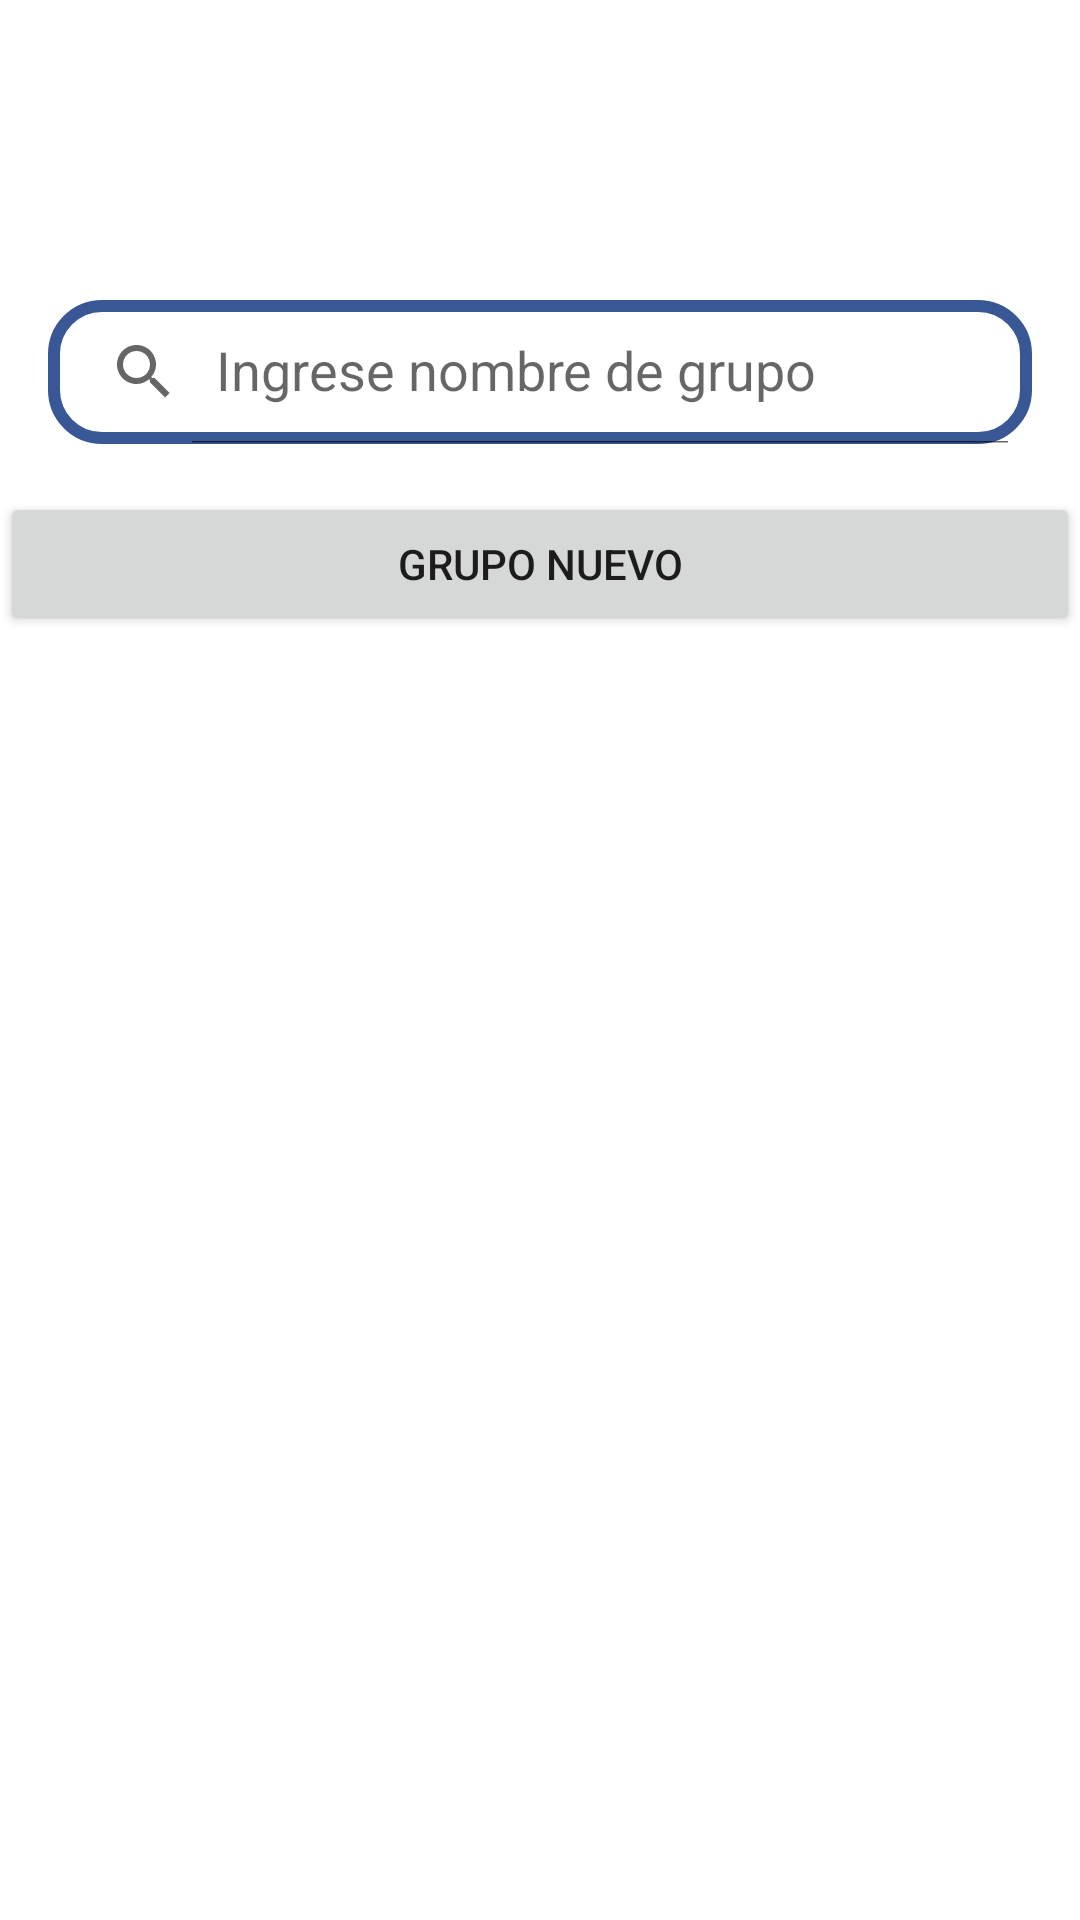

Write the Android layout XML for this screen, with the resource values it uses.
<!-- AndroidManifest.xml: application theme Theme.Union -->
<!-- res/layout/fragment_grupos.xml -->
<?xml version="1.0" encoding="utf-8"?>
<LinearLayout xmlns:android="http://schemas.android.com/apk/res/android"
    xmlns:tools="http://schemas.android.com/tools"
    android:layout_width="match_parent"
    android:layout_height="wrap_content"
    xmlns:app="http://schemas.android.com/apk/res-auto"
    android:orientation="vertical"
    android:id="@+id/fragmentGrupos"
    tools:context=".Fragments.GruposFragment">


    <androidx.appcompat.widget.SearchView
        android:id="@+id/busqueda"
        android:layout_width="match_parent"
        android:layout_height="wrap_content"
        android:layout_marginHorizontal="16dp"
        android:layout_marginTop="100dp"
        android:layout_marginBottom="16dp"
        android:background="@drawable/searchview_background"
        app:iconifiedByDefault="false"
        app:queryHint="Ingrese nombre de grupo">

    </androidx.appcompat.widget.SearchView>

    <Button
        android:id="@+id/NewChat"
        android:layout_width="match_parent"
        android:layout_height="wrap_content"
        android:text="Grupo Nuevo" />

    <androidx.recyclerview.widget.RecyclerView
        android:layout_marginStart="@dimen/_20sdp"
        android:layout_marginEnd="@dimen/_20sdp"
        android:id="@+id/rvFragmentGrupos"
        android:layout_width="match_parent"
        android:layout_height="match_parent"
        tools:listitem="@layout/item_grupo">

    </androidx.recyclerview.widget.RecyclerView>





</LinearLayout>
<!-- res/layout/item_grupo.xml (included above) -->
<?xml version="1.0" encoding="utf-8"?>
<LinearLayout xmlns:android="http://schemas.android.com/apk/res/android"
    android:id="@+id/lilaGroupItemContainer"
    android:layout_width="match_parent"
    android:layout_height="wrap_content"
    android:orientation="vertical">

    <LinearLayout
        android:layout_width="wrap_content"
        android:layout_height="wrap_content"
        android:layout_marginVertical="20dp"
        android:layout_marginStart="20dp"
        android:orientation="horizontal">

        <TextView
            android:id="@+id/nombreGrupo"
            android:layout_width="wrap_content"
            android:layout_height="wrap_content"
            android:text="Grupo"
            android:textColor="@color/primary"
            android:textSize="26dp"
            android:textStyle="bold">

        </TextView>


    </LinearLayout>


</LinearLayout>
<!-- resources referenced by this layout -->
<resources>
  <color name="primary">#3a5795</color>
  <!-- drawable searchview_background (drawable) -->
  <?xml version="1.0" encoding="utf-8"?>
  <shape xmlns:android="http://schemas.android.com/apk/res/android"
      android:shape="rectangle">
  
      <corners
          android:radius="16dp"/>
      <stroke
          android:color="@color/primary"
          android:width="4dp"/>
  
  
  
  
  </shape>
  <style name="Theme.Union" parent="Theme.MaterialComponents.DayNight.NoActionBar">
  
          <item name="colorPrimary">@color/primary</item>
          <item name="android:statusBarColor" tools:targetApi="l">@color/primary</item>
      </style>
</resources>
